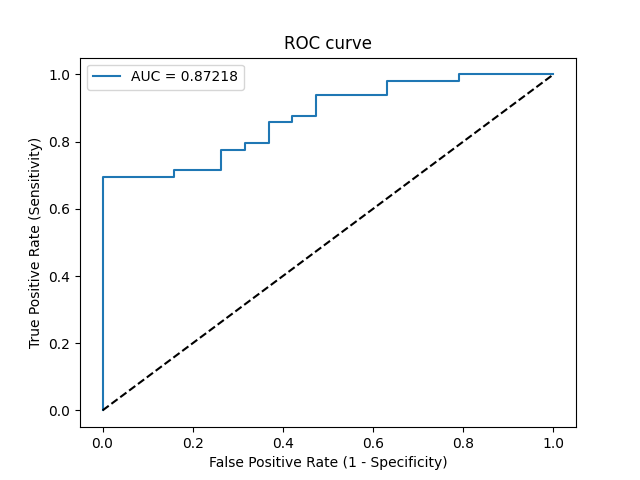

The file beside this chart, header and first rows:
Threshold, Sensitivity, Specificity, NPV, PPV
inf, 0.0, 1.0, 0.2794, 0
0.9999, 0.02041, 1.0, 0.2836, 1.0
0.8034, 0.6939, 1.0, 0.5588, 1.0
0.7955, 0.6939, 0.8421, 0.5161, 0.9189
0.7912, 0.7143, 0.8421, 0.5333, 0.9211
0.7773, 0.7143, 0.7368, 0.5, 0.875
0.7274, 0.7755, 0.7368, 0.56, 0.8837
0.727, 0.7755, 0.6842, 0.5417, 0.8636
0.7259, 0.7959, 0.6842, 0.5652, 0.8667
0.7248, 0.7959, 0.6316, 0.5455, 0.8478
0.701, 0.8571, 0.6316, 0.6316, 0.8571
0.6999, 0.8571, 0.5789, 0.6111, 0.84
0.6936, 0.8776, 0.5789, 0.6471, 0.8431
0.6888, 0.8776, 0.5263, 0.625, 0.8269
0.6312, 0.9388, 0.5263, 0.7692, 0.8364
0.5623, 0.9388, 0.3684, 0.7, 0.7931
0.5355, 0.9796, 0.3684, 0.875, 0.8
0.4505, 0.9796, 0.2105, 0.8, 0.7619
0.4469, 1.0, 0.2105, 1.0, 0.7656
0.3639, 1.0, 0.0, 0, 0.7206
